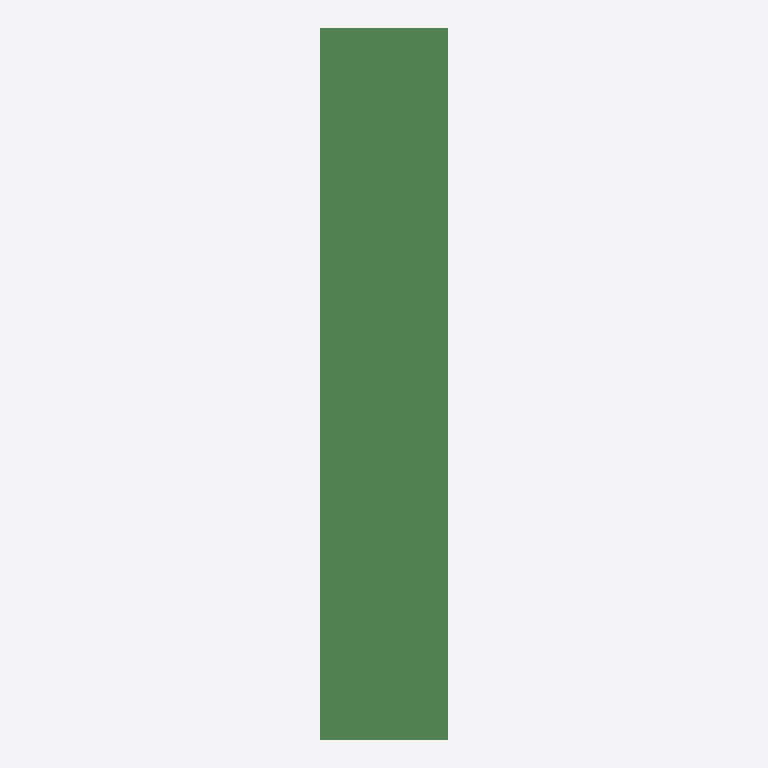
Plan cut of the same IFC building model at storey 'L1' (level 0.00 m, cut at 1.40 m), seen from above with north up, elements coloured by IFC class: 8 beams (green). Cut surfaces are drawn darker.
Extent 5.0 m × 9.2 m × 19.4 m (x, y, z). Storeys (2): L1 at 0.00 m; L2 at 3.66 m. Elements (51): 42 IfcColumn, 8 IfcBeam, 1 IfcBuildingElementProxy.

HEADER;
FILE_DESCRIPTION(('ViewDefinition [ReferenceView_V1.2]','RevitIdentifiers [ContentGUID: 87af7bed-d7e5-45e9-809f-1c159ddcddf6, VersionGUID: a09fe383-9e7a-41a2-b0cc-52d3e172811b, NumberOfSaves: 0]','CoordinateReference [CoordinateBase: Shared Coordinates]','ExchangeRequirement [Structural]'),'2;1');
FILE_NAME('M_35_2L_OF_P_Sub_updated.ifc','2026-06-12T13:26:11+05:30',(''),(''),'ODA SDAI 25.12','Autodesk - Revit 27.0.20.10 (ENU) - 27.0.20.10','');
FILE_SCHEMA(('IFC4'));
ENDSEC;
DATA;
#27=IFCPROJECT('27htljr_L5wO2V71LY8o86',#6,'Project Number',$,$,'Project Name','Project Status',(#22),#2410);
#41=IFCSITE('27htljr_L5wO2V71LY8o84',#6,'The site:1246178',$,$,#40,$,$,.ELEMENT.,(42,21,31,401672),(-71,-3,-24,-345703),0.0,$,$);
#31=IFCBUILDING('27htljr_L5wO2V71LY8o87',#6,'Building Name',$,$,#30,$,'Building Name',.ELEMENT.,$,$,#28);
#34=IFCBUILDINGSTOREY('2JF4e6axWHqu3u0C1FZlmi',#6,'L1',$,$,#33,$,'L1',.ELEMENT.,0.0);
#38=IFCBUILDINGSTOREY('1ZGO8hrFCHqw0v0026FpFv',#6,'L2',$,$,#37,$,'L2',.ELEMENT.,12.0);
#433=IFCBEAM('2Wd_E3ddf1eh3CKjFXOOBm',#6,'Beam#55',$,$,#432,#429,'1246187',.NOTDEFINED.);
#1501=IFCBEAM('2Wd_E3ddf1eh3CKjFXOOKO',#6,'Beam#58',$,$,#1500,#1497,'1246211',.NOTDEFINED.);
#1278=IFCBEAM('2Wd_E3ddf1eh3CKjFXOOBb',#6,'Beam#53',$,$,#1277,#1274,'1246206',.NOTDEFINED.);
#1583=IFCBEAM('2Wd_E3ddf1eh3CKjFXOOKU',#6,'Beam#52',$,$,#1582,#1579,'1246213',.NOTDEFINED.);
#785=IFCBEAM('2Wd_E3ddf1eh3CKjFXOOBe',#6,'Beam#56',$,$,#784,#781,'1246195',.NOTDEFINED.);
#2323=IFCBEAM('2Wd_E3ddf1eh3CKjFXOOKE',#6,'Beam#59',$,$,#2322,#2319,'1246229',.NOTDEFINED.);
#398=IFCBEAM('2Wd_E3ddf1eh3CKjFXOOBn',#6,'Beam#57',$,$,#397,#394,'1246186',.NOTDEFINED.);
#609=IFCBEAM('2Wd_E3ddf1eh3CKjFXOOBq',#6,'Beam#54',$,$,#608,#605,'1246191',.NOTDEFINED.);
ENDSEC;
